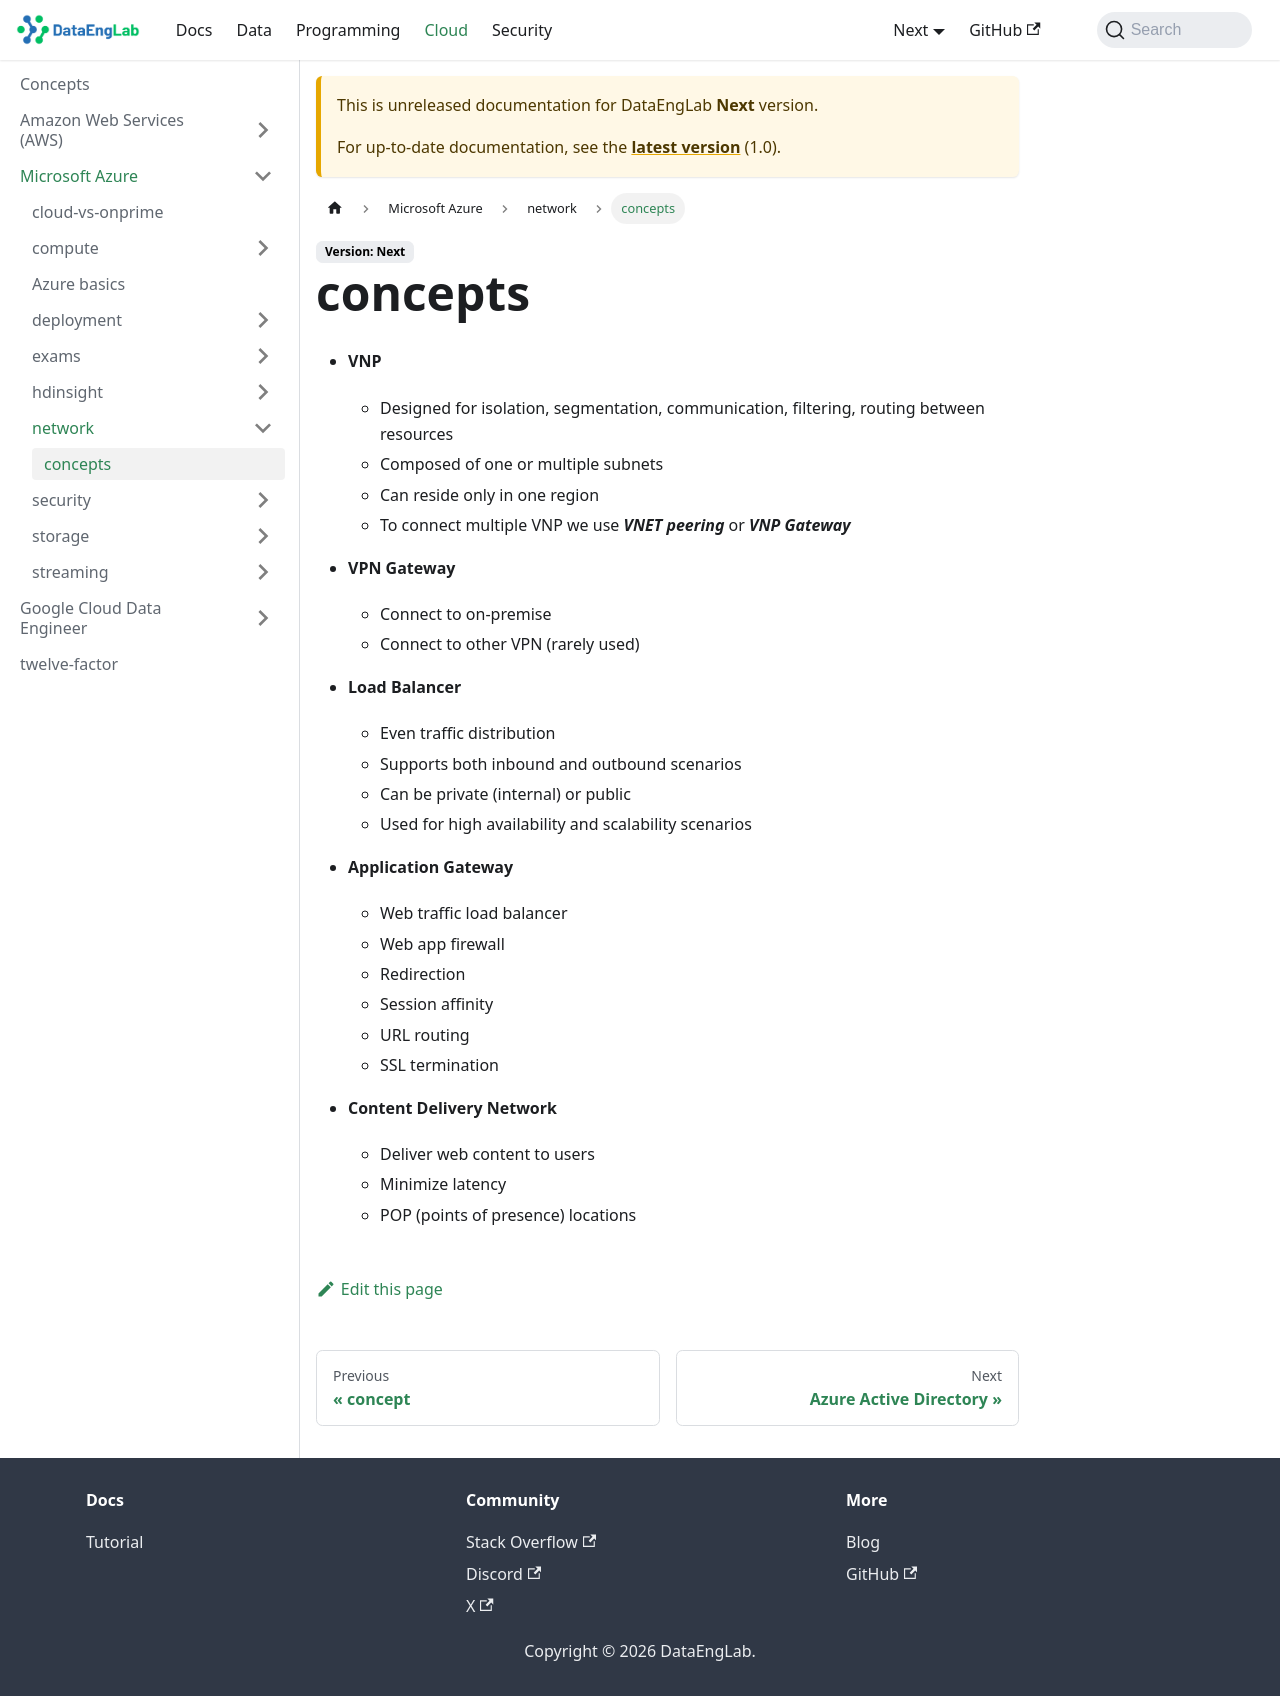

repository: Massipssa/Docs · page: docs/next/cloud/azure/network/concepts/index.html · generator: mkdocs

- **VNP**
    - Designed for isolation, segmentation, communication, filtering, routing between resources
    - Composed of one or multiple subnets
    - Can reside only in one region
    - To connect multiple VNP we use ***VNET peering*** or ***VNP Gateway***

- **VPN Gateway**
    - Connect to on-premise
    - Connect to other VPN (rarely used)
    
- **Load Balancer**
    - Even traffic distribution
    - Supports both inbound and outbound scenarios
    - Can be private (internal) or public
    - Used for high availability and scalability scenarios

- **Application Gateway**
    - Web traffic load balancer
    - Web app firewall
    - Redirection
    - Session affinity
    - URL routing
    - SSL termination

- **Content Delivery Network**
    - Deliver web content to users
    - Minimize latency
    - POP (points of presence) locations    
